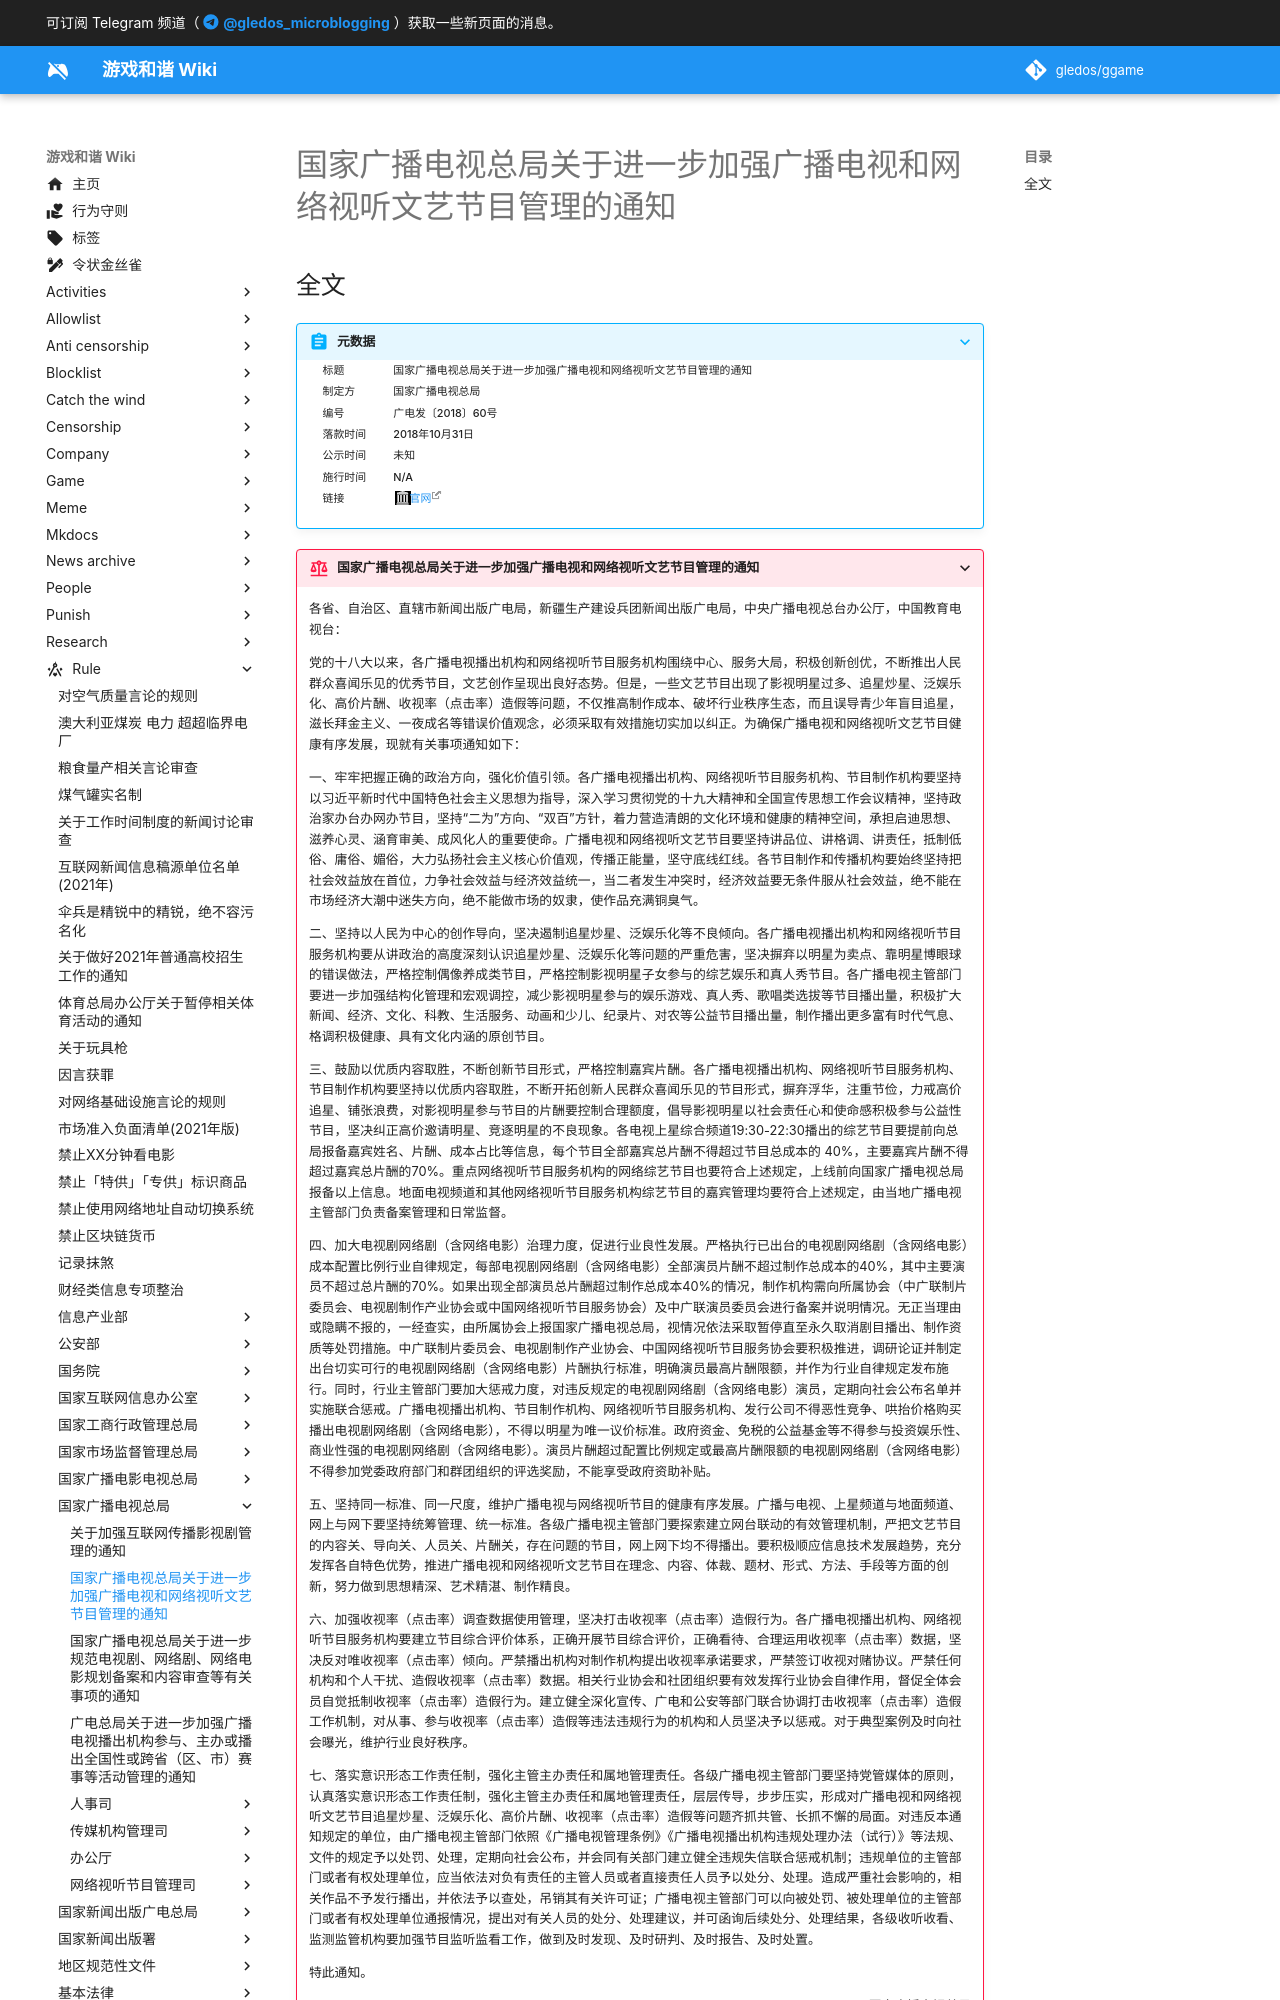

repository: gledos/ggame · page: rule/国家广播电视总局/关于进一步加强广播电视和网络视听文艺节目管理的通知.html · generator: mkdocs

---
title: 国家广播电视总局关于进一步加强广播电视和网络视听文艺节目管理的通知
search:
  exclude: true
description:
published: true
date: "2022-09-22T17:01:06"
特殊标签标记: #无标签
editor: markdown
dateCreated: "2022-09-22T17:01:06"
---

## 全文

> [!summary]+ 元数据
>
> <div markdown=1 class="infobox">
>
> | 标题     | 国家广播电视总局关于进一步加强广播电视和网络视听文艺节目管理的通知 |
> | -------- | ------------------------------------------------------------------ |
> | 制定方   | 国家广播电视总局                                                   |
> | 编号     | 广电发〔2018〕60号                                                 |
> | 落款时间 | 2018年10月31日                                                     |
> | 公示时间 | 未知                                                               |
> | 施行时间 | N/A                                                                |
> | 链接     | [官网][]                                                           |
>
> </div>

[官网]: https://web.archive.org/web/20220922090248/https://www.mct.gov.cn/preview/whhlyqyzcxxfw/zhgl/202012/t20201222_919917.html
